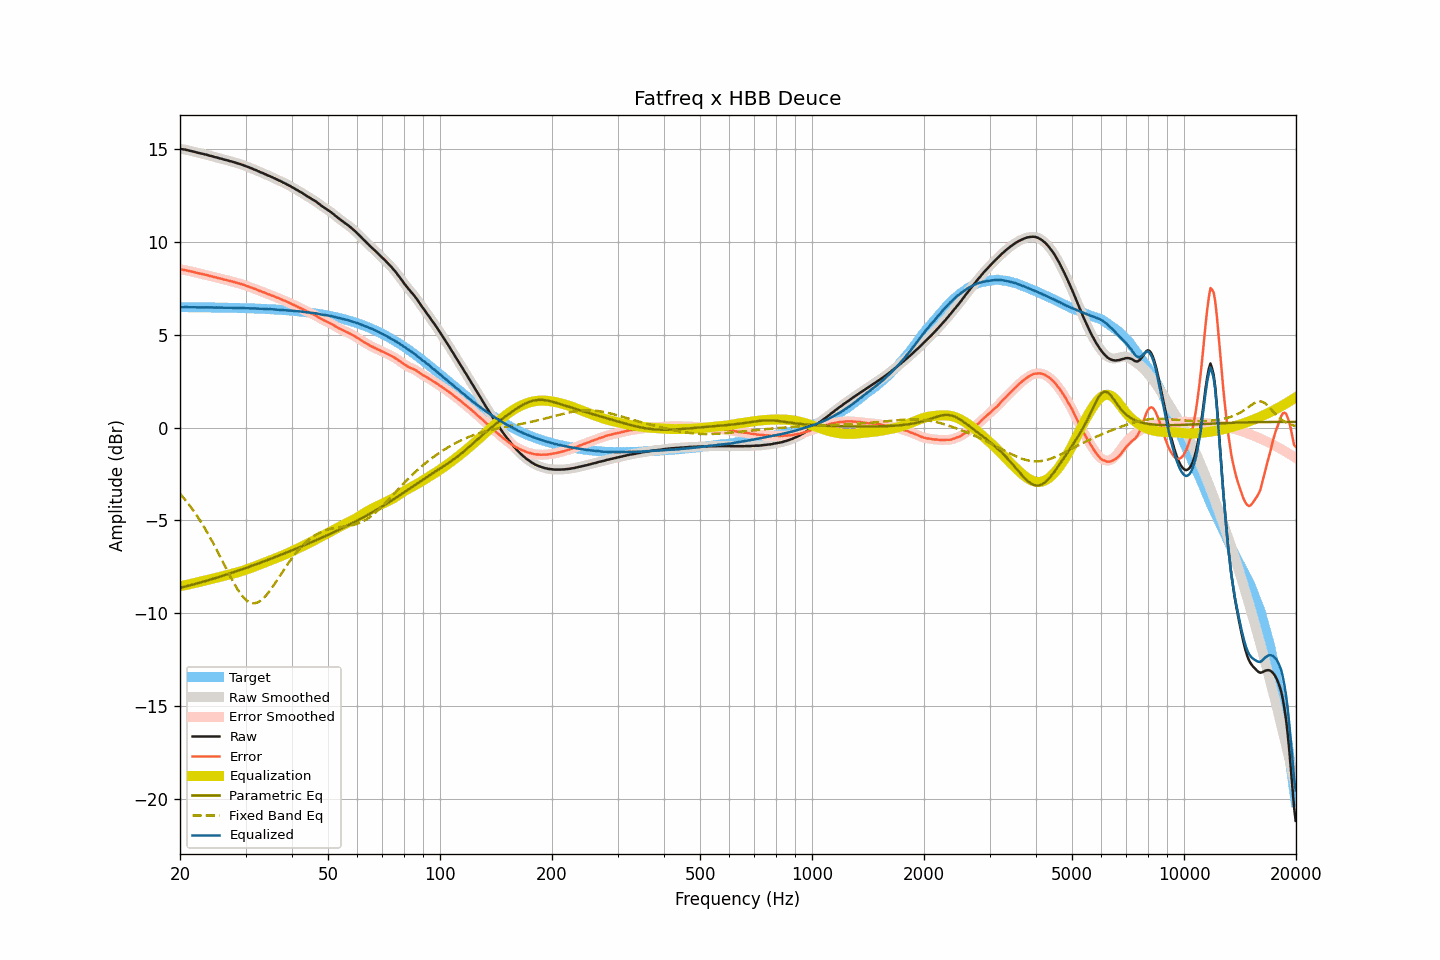

Data behind this chart, as committed beside it:
frequency, raw, smoothed, error, error_smoothed, equalization, parametric_eq, fixed_band_eq, equalized_raw, equalized_smoothed, target
20.00, 15.03, 15.03, 8.53, 8.54, -8.54, -8.64, -3.56, 6.49, 6.49, 6.50
20.20, 15.02, 15.02, 8.53, 8.52, -8.52, -8.61, -3.66, 6.50, 6.49, 6.50
20.40, 15.00, 15.00, 8.51, 8.51, -8.51, -8.59, -3.76, 6.49, 6.50, 6.49
20.61, 14.99, 14.99, 8.50, 8.49, -8.49, -8.57, -3.87, 6.50, 6.50, 6.49
20.81, 14.97, 14.97, 8.48, 8.48, -8.47, -8.55, -3.97, 6.50, 6.50, 6.49
21.02, 14.95, 14.95, 8.46, 8.46, -8.46, -8.53, -4.08, 6.49, 6.50, 6.49
21.23, 14.93, 14.93, 8.44, 8.44, -8.44, -8.50, -4.19, 6.49, 6.49, 6.49
21.44, 14.91, 14.91, 8.42, 8.42, -8.42, -8.48, -4.31, 6.49, 6.49, 6.49
21.66, 14.89, 14.89, 8.40, 8.40, -8.40, -8.46, -4.43, 6.49, 6.49, 6.49
21.87, 14.87, 14.87, 8.38, 8.38, -8.38, -8.43, -4.55, 6.49, 6.49, 6.49
22.09, 14.84, 14.84, 8.35, 8.35, -8.36, -8.41, -4.68, 6.48, 6.49, 6.49
22.31, 14.82, 14.82, 8.33, 8.33, -8.34, -8.39, -4.81, 6.48, 6.49, 6.49
22.54, 14.80, 14.80, 8.31, 8.31, -8.32, -8.36, -4.94, 6.49, 6.48, 6.49
22.76, 14.78, 14.78, 8.29, 8.29, -8.30, -8.34, -5.08, 6.48, 6.49, 6.49
22.99, 14.76, 14.76, 8.28, 8.28, -8.28, -8.31, -5.21, 6.49, 6.49, 6.49
23.22, 14.74, 14.74, 8.26, 8.26, -8.26, -8.29, -5.36, 6.49, 6.49, 6.48
23.45, 14.72, 14.72, 8.24, 8.24, -8.23, -8.26, -5.50, 6.49, 6.49, 6.48
23.69, 14.70, 14.70, 8.22, 8.22, -8.21, -8.24, -5.66, 6.49, 6.48, 6.48
23.92, 14.67, 14.67, 8.19, 8.19, -8.19, -8.21, -5.81, 6.48, 6.48, 6.48
24.16, 14.65, 14.65, 8.17, 8.17, -8.17, -8.19, -5.96, 6.48, 6.48, 6.48
24.40, 14.63, 14.63, 8.15, 8.15, -8.15, -8.16, -6.12, 6.48, 6.48, 6.48
24.65, 14.60, 14.60, 8.12, 8.13, -8.13, -8.13, -6.28, 6.47, 6.48, 6.48
24.89, 14.58, 14.58, 8.10, 8.10, -8.10, -8.11, -6.45, 6.48, 6.48, 6.48
25.14, 14.56, 14.56, 8.09, 8.08, -8.08, -8.08, -6.62, 6.48, 6.47, 6.47
25.39, 14.53, 14.53, 8.06, 8.06, -8.06, -8.05, -6.78, 6.47, 6.47, 6.47
25.65, 14.51, 14.51, 8.04, 8.04, -8.04, -8.03, -6.95, 6.47, 6.47, 6.47
25.91, 14.49, 14.49, 8.02, 8.02, -8.02, -8.00, -7.12, 6.47, 6.47, 6.47
26.16, 14.46, 14.47, 7.99, 8.00, -8.00, -7.97, -7.30, 6.46, 6.47, 6.47
26.43, 14.44, 14.44, 7.97, 7.97, -7.97, -7.94, -7.47, 6.47, 6.47, 6.47
26.69, 14.42, 14.42, 7.96, 7.95, -7.95, -7.92, -7.64, 6.47, 6.46, 6.47
26.96, 14.39, 14.40, 7.93, 7.93, -7.93, -7.89, -7.81, 6.46, 6.46, 6.46
27.23, 14.37, 14.37, 7.91, 7.91, -7.91, -7.86, -7.97, 6.46, 6.46, 6.46
27.50, 14.35, 14.35, 7.89, 7.89, -7.89, -7.83, -8.14, 6.46, 6.46, 6.46
27.77, 14.32, 14.32, 7.86, 7.87, -7.86, -7.80, -8.30, 6.46, 6.46, 6.46
28.05, 14.30, 14.30, 7.84, 7.84, -7.84, -7.77, -8.45, 6.46, 6.46, 6.46
28.33, 14.27, 14.27, 7.82, 7.82, -7.82, -7.74, -8.60, 6.45, 6.45, 6.45
28.62, 14.24, 14.25, 7.79, 7.79, -7.79, -7.71, -8.74, 6.45, 6.45, 6.45
28.90, 14.22, 14.22, 7.77, 7.77, -7.77, -7.68, -8.87, 6.45, 6.45, 6.45
29.19, 14.19, 14.19, 7.74, 7.74, -7.74, -7.65, -8.99, 6.45, 6.45, 6.45
29.48, 14.16, 14.16, 7.72, 7.72, -7.71, -7.62, -9.09, 6.45, 6.45, 6.44
29.78, 14.13, 14.13, 7.69, 7.69, -7.69, -7.59, -9.19, 6.45, 6.44, 6.44
30.08, 14.09, 14.10, 7.65, 7.66, -7.66, -7.56, -9.27, 6.44, 6.44, 6.44
30.38, 14.06, 14.06, 7.62, 7.62, -7.63, -7.53, -9.35, 6.44, 6.44, 6.44
30.68, 14.03, 14.03, 7.60, 7.59, -7.59, -7.50, -9.40, 6.44, 6.43, 6.43
30.99, 13.99, 13.99, 7.56, 7.56, -7.56, -7.47, -9.44, 6.43, 6.43, 6.43
31.30, 13.96, 13.96, 7.53, 7.53, -7.53, -7.44, -9.45, 6.43, 6.43, 6.43
31.61, 13.92, 13.92, 7.50, 7.50, -7.50, -7.41, -9.47, 6.42, 6.43, 6.42
31.93, 13.89, 13.89, 7.47, 7.47, -7.47, -7.38, -9.45, 6.43, 6.42, 6.42
32.24, 13.85, 13.85, 7.43, 7.43, -7.43, -7.34, -9.43, 6.42, 6.42, 6.42
32.57, 13.81, 13.81, 7.40, 7.40, -7.40, -7.31, -9.39, 6.41, 6.41, 6.41
32.89, 13.77, 13.77, 7.36, 7.36, -7.36, -7.28, -9.34, 6.41, 6.41, 6.41
33.22, 13.74, 13.74, 7.33, 7.33, -7.33, -7.25, -9.26, 6.41, 6.41, 6.41
33.55, 13.70, 13.70, 7.30, 7.30, -7.30, -7.21, -9.19, 6.40, 6.40, 6.40
33.89, 13.66, 13.66, 7.26, 7.26, -7.26, -7.18, -9.10, 6.40, 6.40, 6.40
34.23, 13.62, 13.62, 7.23, 7.23, -7.23, -7.15, -9.00, 6.39, 6.39, 6.40
34.57, 13.58, 13.58, 7.19, 7.19, -7.19, -7.12, -8.89, 6.39, 6.39, 6.39
34.92, 13.55, 13.55, 7.16, 7.16, -7.16, -7.08, -8.78, 6.39, 6.39, 6.39
35.27, 13.51, 13.51, 7.13, 7.13, -7.13, -7.05, -8.65, 6.38, 6.38, 6.38
35.62, 13.47, 13.47, 7.09, 7.10, -7.09, -7.02, -8.53, 6.38, 6.38, 6.38
35.97, 13.43, 13.43, 7.06, 7.06, -7.06, -6.98, -8.40, 6.37, 6.37, 6.37
... 635 more rows
